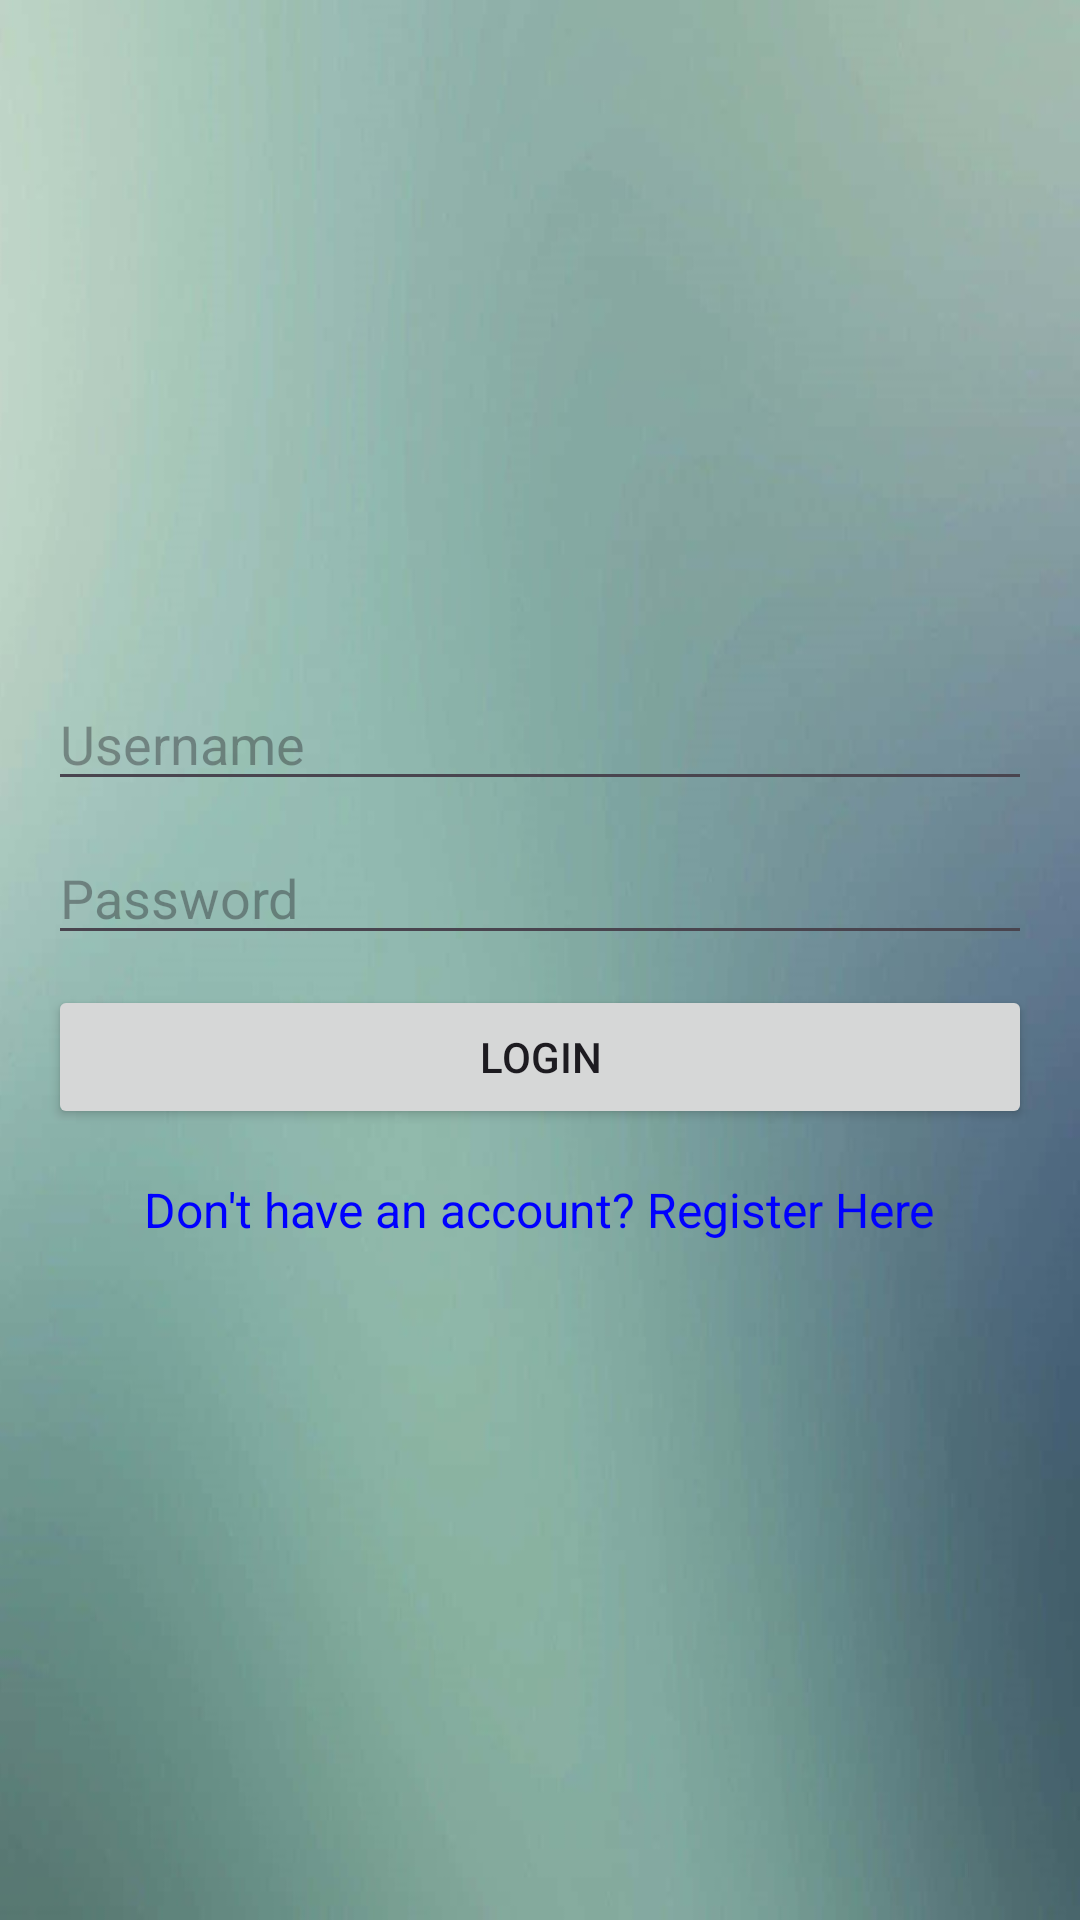

Reconstruct the res/layout file that produces this screen, plus the resources it refers to.
<!-- AndroidManifest.xml: application theme Theme.UPROOTED -->
<!-- res/layout/activity_main.xml -->
<LinearLayout xmlns:android="http://schemas.android.com/apk/res/android"
    android:layout_width="match_parent"
    android:layout_height="match_parent"
    android:background="@drawable/bg_frame"
    android:orientation="vertical"
    android:gravity="center"
    android:padding="16dp">

    <EditText
        android:id="@+id/etUsername"
        android:hint="Username"
        android:layout_width="match_parent"
        android:layout_height="wrap_content"
        android:layout_marginBottom="10dp" />

    <EditText
        android:id="@+id/etPassword"
        android:hint="Password"
        android:inputType="textPassword"
        android:layout_width="match_parent"
        android:layout_height="wrap_content"
        android:layout_marginBottom="10dp" />

    <Button
        android:id="@+id/btnLogin"
        android:text="Login"
        android:layout_width="match_parent"
        android:layout_height="wrap_content"
        android:layout_marginBottom="16dp" />

    <TextView
        android:id="@+id/tvRegister"
        android:text="Don't have an account? Register Here"
        android:textColor="#0000FF"
        android:textSize="16sp"
        android:layout_width="wrap_content"
        android:layout_height="wrap_content" />

</LinearLayout>
<!-- resources referenced by this layout -->
<resources>
  <!-- drawable bg_frame: jpg bitmap (drawable, 50849 bytes) -->
  <style name="Theme.UPROOTED" parent="Base.Theme.UPROOTED" />
  <style name="Base.Theme.UPROOTED" parent="Theme.Material3.DayNight.NoActionBar">
          
          
      </style>
</resources>
